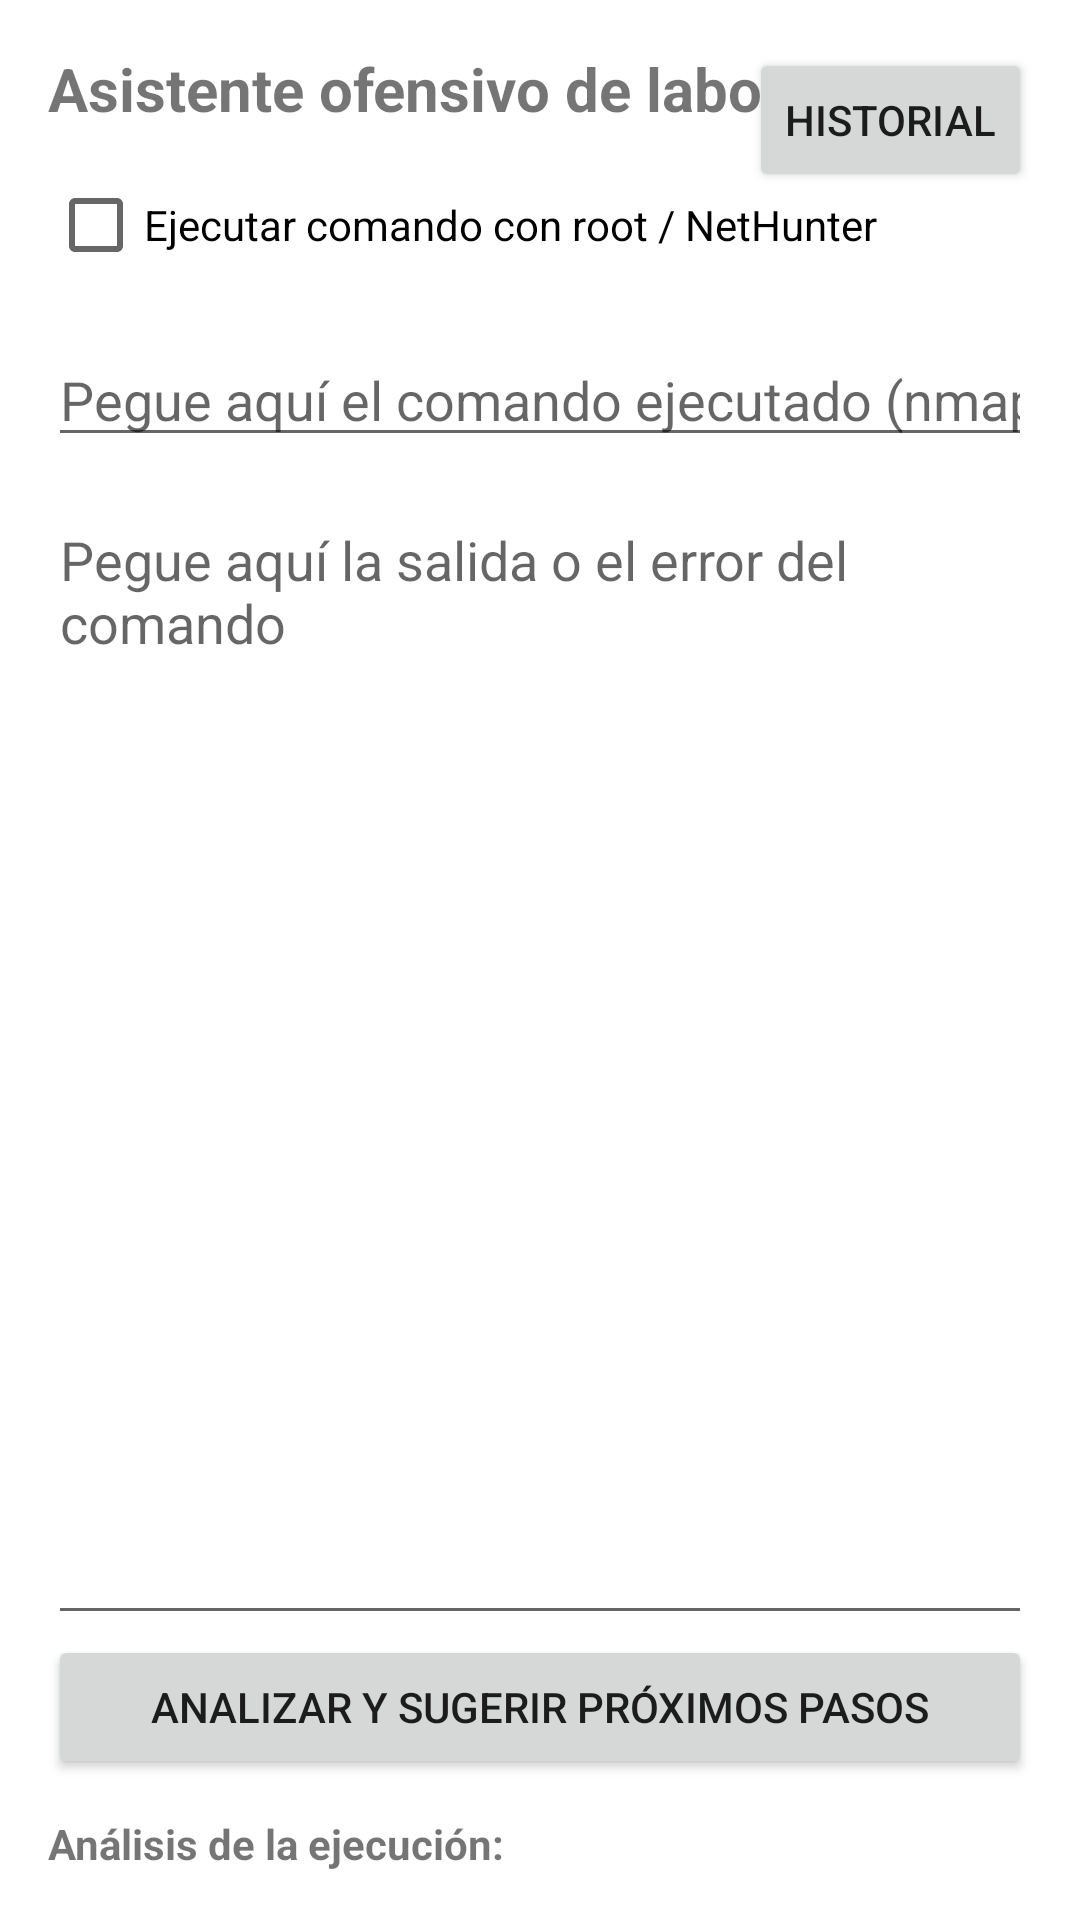

Reconstruct the res/layout file that produces this screen, plus the resources it refers to.
<!-- AndroidManifest.xml: application theme Theme.CiberAI -->
<!-- res/layout/activity_main.xml -->
<?xml version="1.0" encoding="utf-8"?>
<androidx.constraintlayout.widget.ConstraintLayout xmlns:android="http://schemas.android.com/apk/res/android"
    xmlns:app="http://schemas.android.com/apk/res-auto"
    android:layout_width="match_parent"
    android:layout_height="match_parent"
    android:padding="16dp">

    <TextView
        android:id="@+id/labelTitulo"
        android:layout_width="0dp"
        android:layout_height="wrap_content"
        android:text="@string/titulo_pantalla"
        android:textStyle="bold"
        android:textSize="20sp"
        app:layout_constraintTop_toTopOf="parent"
        app:layout_constraintStart_toStartOf="parent"
        app:layout_constraintEnd_toEndOf="parent" />

    <Button
        android:id="@+id/buttonHistorial"
        android:layout_width="wrap_content"
        android:layout_height="wrap_content"
        android:text="@string/boton_historial"
        app:layout_constraintTop_toTopOf="parent"
        app:layout_constraintEnd_toEndOf="parent" />

    <CheckBox
        android:id="@+id/checkRoot"
        android:layout_width="wrap_content"
        android:layout_height="wrap_content"
        android:text="@string/label_root"
        app:layout_constraintTop_toBottomOf="@id/labelTitulo"
        app:layout_constraintStart_toStartOf="parent"
        android:layout_marginTop="8dp" />

    <EditText
        android:id="@+id/inputComando"
        android:layout_width="0dp"
        android:layout_height="wrap_content"
        android:hint="@string/hint_comando"
        android:inputType="text"
        app:layout_constraintTop_toBottomOf="@id/checkRoot"
        app:layout_constraintStart_toStartOf="parent"
        app:layout_constraintEnd_toEndOf="parent"
        android:layout_marginTop="12dp" />

    <EditText
        android:id="@+id/inputSalida"
        android:layout_width="0dp"
        android:layout_height="0dp"
        android:hint="@string/hint_salida"
        android:gravity="top|start"
        android:inputType="textMultiLine"
        android:minLines="6"
        app:layout_constraintTop_toBottomOf="@id/inputComando"
        app:layout_constraintStart_toStartOf="parent"
        app:layout_constraintEnd_toEndOf="parent"
        app:layout_constraintBottom_toTopOf="@id/buttonAnalizar"
        android:layout_marginTop="12dp" />

    <Button
        android:id="@+id/buttonAnalizar"
        android:layout_width="0dp"
        android:layout_height="wrap_content"
        android:text="@string/boton_analizar"
        app:layout_constraintStart_toStartOf="parent"
        app:layout_constraintEnd_toEndOf="parent"
        app:layout_constraintBottom_toTopOf="@id/textAnalisis"
        android:layout_marginTop="12dp"
        android:layout_marginBottom="12dp" />

    <TextView
        android:id="@+id/textAnalisis"
        android:layout_width="0dp"
        android:layout_height="wrap_content"
        android:text="@string/label_analisis"
        android:textStyle="bold"
        app:layout_constraintStart_toStartOf="parent"
        app:layout_constraintEnd_toEndOf="parent"
        app:layout_constraintBottom_toTopOf="@id/textSugerencias" />

    <TextView
        android:id="@+id/textSugerencias"
        android:layout_width="0dp"
        android:layout_height="0dp"
        android:text="@string/label_sugerencias"
        app:layout_constraintStart_toStartOf="parent"
        app:layout_constraintEnd_toEndOf="parent"
        app:layout_constraintBottom_toBottomOf="parent" />

</androidx.constraintlayout.widget.ConstraintLayout>
<!-- resources referenced by this layout -->
<resources>
  <string name="boton_analizar">Analizar y sugerir próximos pasos</string>
  <string name="boton_historial">Historial</string>
  <string name="hint_comando">Pegue aquí el comando ejecutado (nmap, sqlmap, hydra, etc.)</string>
  <string name="hint_salida">Pegue aquí la salida o el error del comando</string>
  <string name="label_analisis">Análisis de la ejecución:</string>
  <string name="label_root">Ejecutar comando con root / NetHunter</string>
  <string name="label_sugerencias">Siguientes pasos recomendados:</string>
  <string name="titulo_pantalla">Asistente ofensivo de laboratorio</string>
  <style name="Theme.CiberAI" parent="Theme.MaterialComponents.DayNight.DarkActionBar">
          <item name="colorPrimary">@color/black</item>
          <item name="colorPrimaryVariant">@color/black</item>
          <item name="colorOnPrimary">@color/white</item>
          <item name="android:statusBarColor">?attr/colorPrimaryVariant</item>
          <item name="android:navigationBarColor">@android:color/black</item>
      </style>
  <!-- not gathered from this repository: default colours our renderer supplied (Android Studio template values) -->
  <color name="black">#FF000000</color>
  <color name="white">#FFFFFFFF</color>
</resources>
